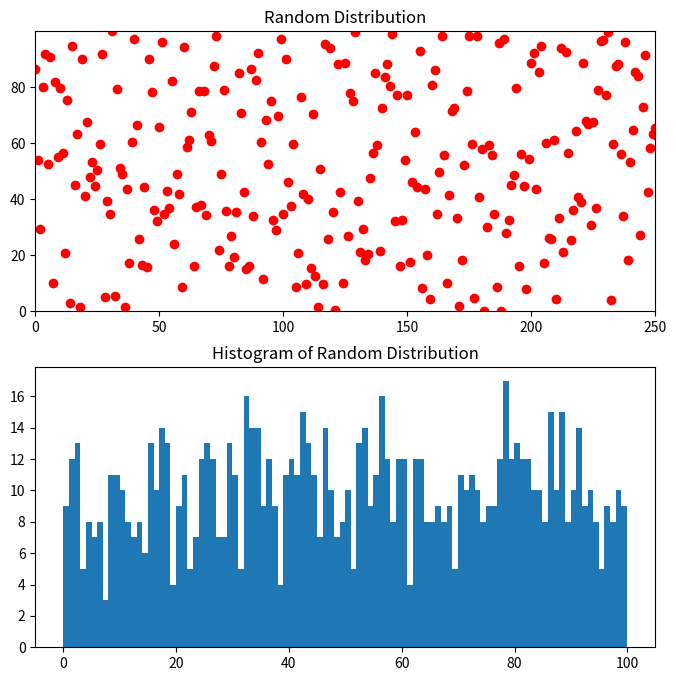
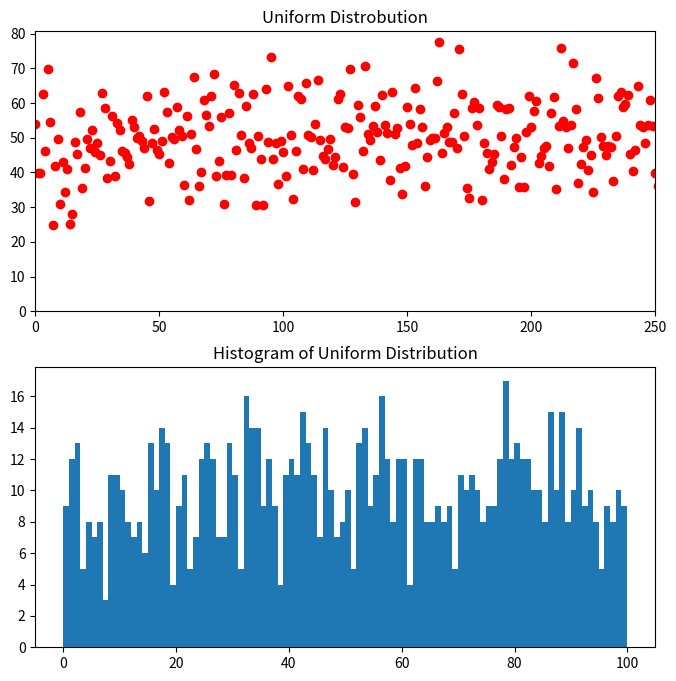

Recreate these plots in Python, in order.
import matplotlib.pyplot as plt

import random
     
def main():
    

    random.seed(4567)        

# For the exmaple in class, but  not the programming assignment
    #values=[1,2,3,5,7,11,13,17,19,23]
    #weights=[2,4,6,8,10,2,4,6,8,10]
    #data=random.choices(values,weights=weights,k=100000)
    data = []
    data2 = []
    data3 = []
    data4 = []

    random.seed(4567)
    for i in range(1000):
     data.append(random.uniform(0,100))

    random.seed(34567)
    for i in range(1000):
     data2.append(random.normalvariate(50,10))

    random.seed(98765)
    for i in range(1000):
     data3.append(random.expovariate(1/50))

    random.seed(65432)
    for i in range(1000):
     data4.append(random.betavariate(0.5,0.5))



    maxY=max(data)
    plt.figure(figsize=(8,8))
    plt.subplot(2,1,1)
    plt.plot(data,'ro')
    plt.axis([0,250,0.0,maxY])
    plt.title('Random Distribution')

    numBins=100
    plt.subplot(2,1,2)
    plt.hist(data,numBins)
    plt.title('Histogram of Random Distribution')
    plt.savefig('random.png')

    maxY=max(data2)
    plt.figure(figsize=(8,8))
    plt.subplot(2,1,1)
    plt.plot(data2,'ro')
    plt.axis([0,250,0.0,maxY])
    plt.title('Uniform Distrobution')

    numBins=100
    plt.subplot(2,1,2)
    plt.hist(data,numBins)
    plt.title('Histogram of Uniform Distribution')
    plt.savefig('normal.png')
         

     
if __name__ == "__main__":
   main()            



